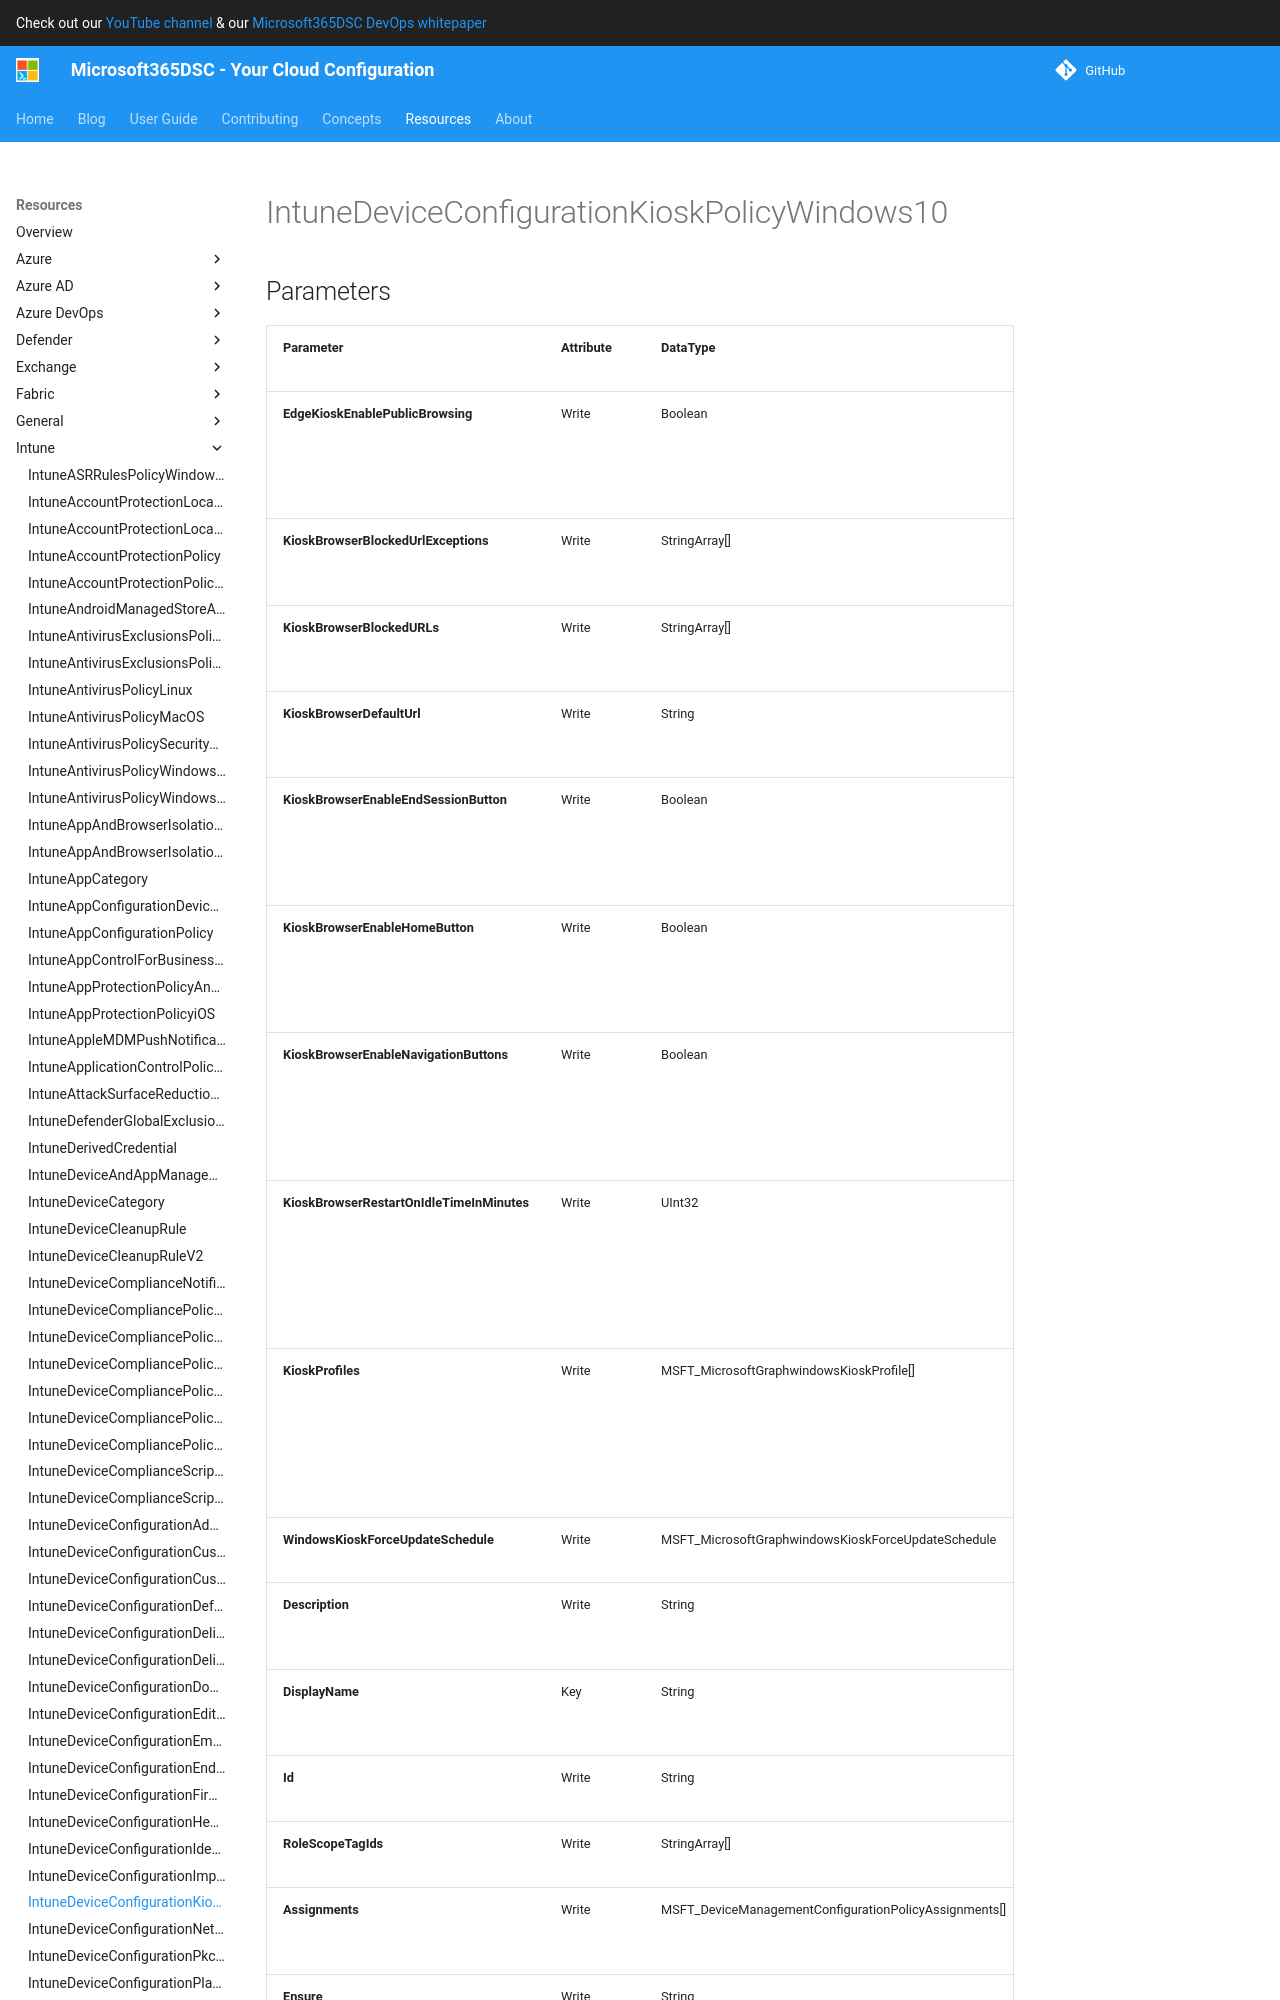

repository: microsoft/Microsoft365DSC · page: resources/intune/IntuneDeviceConfigurationKioskPolicyWindows10/index.html · generator: mkdocs

# IntuneDeviceConfigurationKioskPolicyWindows10

## Parameters

| Parameter | Attribute | DataType | Description | Allowed Values |
| --- | --- | --- | --- | --- |
| **EdgeKioskEnablePublicBrowsing** | Write | Boolean | Enable public browsing kiosk mode for the Microsoft Edge browser. The Default is false. | |
| **KioskBrowserBlockedUrlExceptions** | Write | StringArray[] | Specify URLs that the kiosk browser is allowed to navigate to | |
| **KioskBrowserBlockedURLs** | Write | StringArray[] | Specify URLs that the kiosk browsers should not navigate to | |
| **KioskBrowserDefaultUrl** | Write | String | Specify the default URL the browser should navigate to on launch. | |
| **KioskBrowserEnableEndSessionButton** | Write | Boolean | Enable the kiosk browser's end session button. By default, the end session button is disabled. | |
| **KioskBrowserEnableHomeButton** | Write | Boolean | Enable the kiosk browser's home button. By default, the home button is disabled. | |
| **KioskBrowserEnableNavigationButtons** | Write | Boolean | Enable the kiosk browser's navigation buttons(forward/back). By default, the navigation buttons are disabled. | |
| **KioskBrowserRestartOnIdleTimeInMinutes** | Write | UInt32 | Specify the number of minutes the session is idle until the kiosk browser restarts in a fresh state.  Valid values are 1-1440. Valid values 1 to 1440 | |
| **KioskProfiles** | Write | MSFT_MicrosoftGraphwindowsKioskProfile[] | This policy setting allows to define a list of Kiosk profiles for a Kiosk configuration. This collection can contain a maximum of 3 elements. | |
| **WindowsKioskForceUpdateSchedule** | Write | MSFT_MicrosoftGraphwindowsKioskForceUpdateSchedule | force update schedule for Kiosk devices. | |
| **Description** | Write | String | Admin provided description of the Device Configuration. | |
| **DisplayName** | Key | String | Admin provided name of the device configuration. | |
| **Id** | Write | String | The unique identifier for an entity. Read-only. | |
| **Assignments** | Write | MSFT_DeviceManagementConfigurationPolicyAssignments[] | Represents the assignment to the Intune policy. | |
| **Ensure** | Write | String | Present ensures the policy exists, absent ensures it is removed. | `Present`, `Absent` |
| **Credential** | Write | PSCredential | Credentials of the Admin | |
| **Applica
